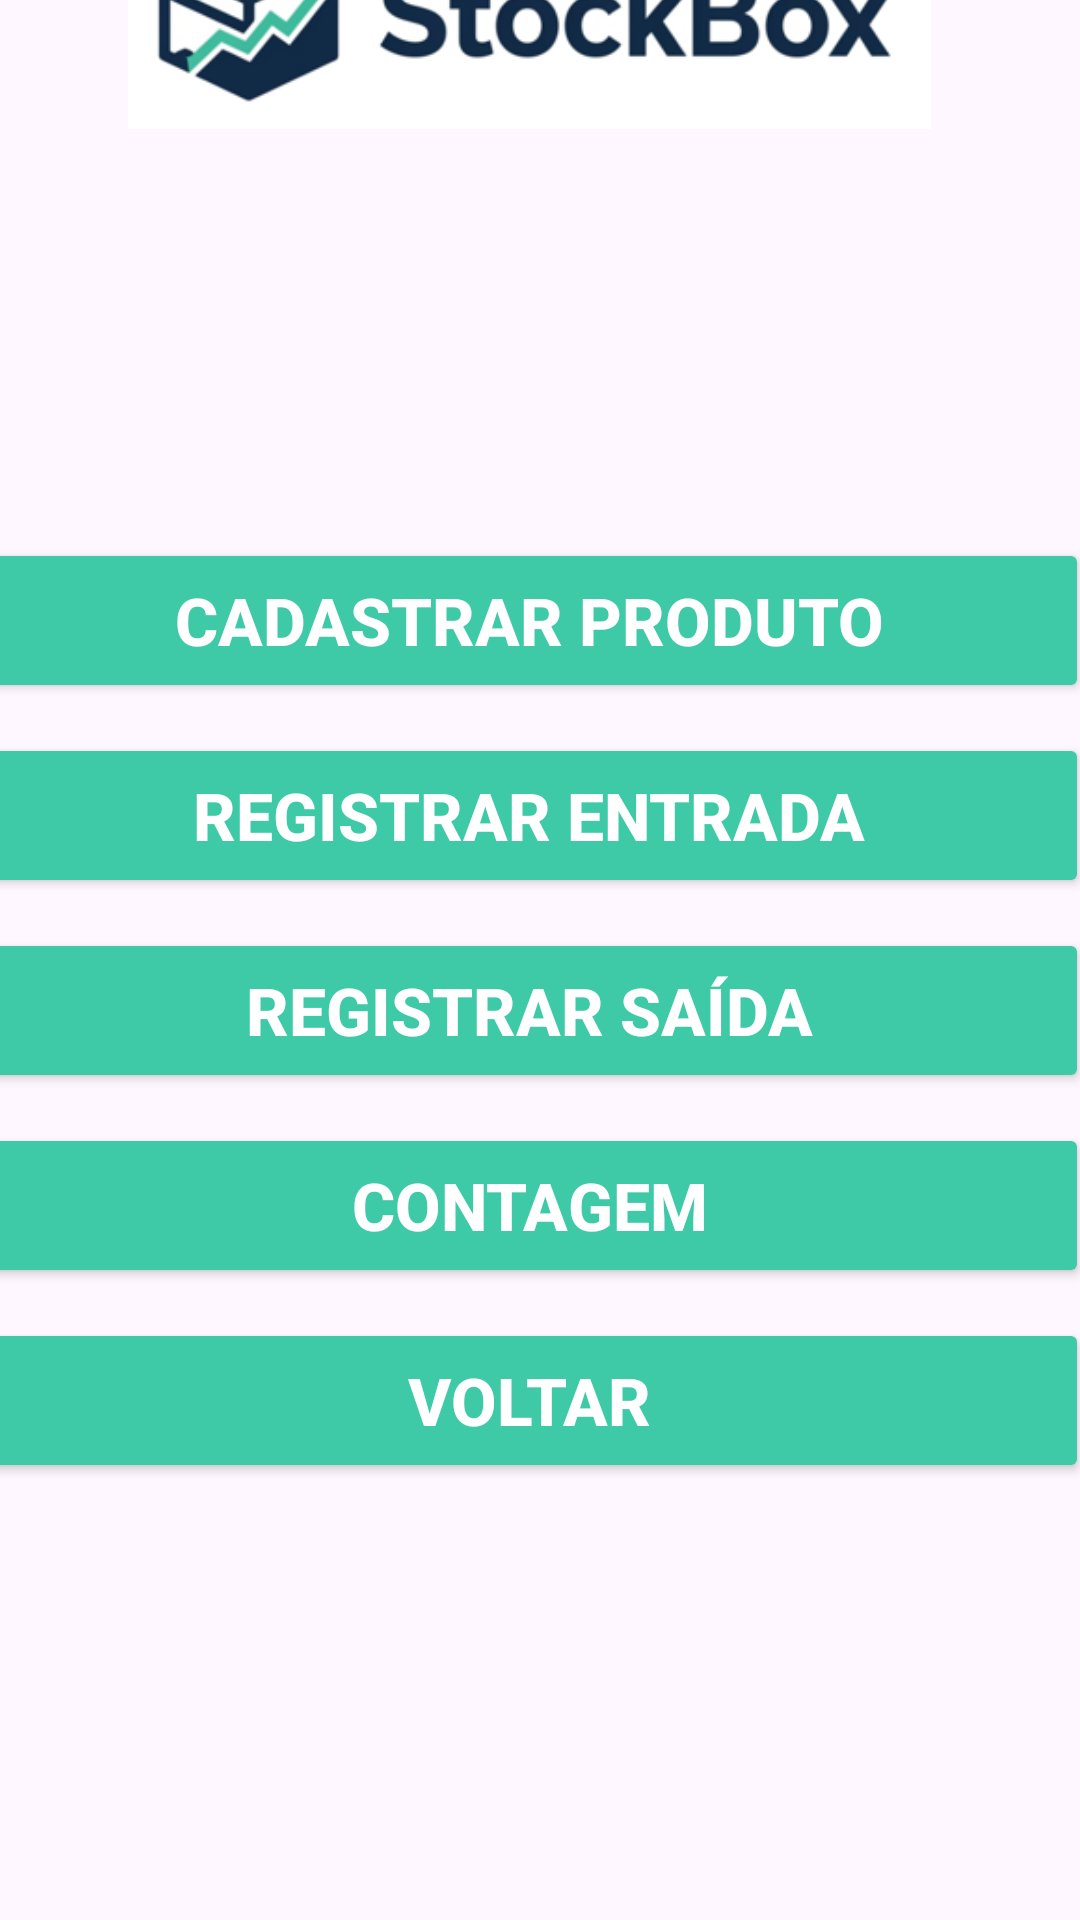

Write the Android layout XML for this screen, with the resource values it uses.
<!-- AndroidManifest.xml: application theme Theme.StockBox -->
<!-- res/layout/activity_produto.xml -->
<?xml version="1.0" encoding="utf-8"?>
<androidx.constraintlayout.widget.ConstraintLayout xmlns:android="http://schemas.android.com/apk/res/android"
    xmlns:app="http://schemas.android.com/apk/res-auto"
    xmlns:tools="http://schemas.android.com/tools"
    android:id="@+id/main"
    android:layout_width="match_parent"
    android:layout_height="match_parent"
    tools:context=".ProdutoActivity">

    <LinearLayout
        android:layout_width="373dp"
        android:layout_height="678dp"
        android:layout_marginStart="15dp"
        android:layout_marginTop="8dp"
        android:layout_marginEnd="23dp"
        android:layout_marginBottom="45dp"
        android:orientation="vertical"
        app:layout_constraintBottom_toBottomOf="parent"
        app:layout_constraintEnd_toEndOf="parent"
        app:layout_constraintStart_toStartOf="parent"
        app:layout_constraintTop_toTopOf="parent">

        <ImageView
            android:id="@+id/imageView"
            android:layout_width="match_parent"
            android:layout_height="80dp"
            android:src="@drawable/logostockbox"/>

        <LinearLayout
            android:layout_width="match_parent"
            android:layout_height="match_parent"
            android:gravity="center"
            android:orientation="vertical">

            <Button
                android:id="@+id/btCadastrar"
                style="@style/botao"
                android:layout_width="match_parent"
                android:layout_height="55dp"
                android:text="CADASTRAR PRODUTO"
                app:cornerRadius="10dp" />

            <Button
                android:id="@+id/btEntrada"
                style="@style/botao"
                android:layout_width="match_parent"
                android:layout_height="55dp"
                android:text="REGISTRAR ENTRADA"
                app:cornerRadius="10dp" />

            <Button
                android:id="@+id/btSaida"
                style="@style/botao"
                android:layout_width="match_parent"
                android:layout_height="55dp"
                android:text="REGISTRAR SAÍDA"
                app:cornerRadius="10dp" />

            <Button
                android:id="@+id/btContagem"
                style="@style/botao"
                android:layout_width="match_parent"
                android:layout_height="55dp"
                android:text="CONTAGEM"
                app:cornerRadius="10dp" />

            <Button
                android:id="@+id/btVoltar"
                style="@style/botao"
                android:layout_width="match_parent"
                android:layout_height="55dp"
                android:text="VOLTAR"
                app:cornerRadius="10dp" />
        </LinearLayout>

    </LinearLayout>
</androidx.constraintlayout.widget.ConstraintLayout>
<!-- resources referenced by this layout -->
<resources>
  <!-- drawable logostockbox: jpg bitmap (drawable, 29394 bytes) -->
  <style name="botao">
          <item name="android:layout_width">match_parent</item>
          <item name="android:layout_height">52dp</item>
          <item name="android:backgroundTint">@color/verde_logo</item>
          <item name="android:textColor">@color/white</item>
          <item name="android:layout_marginBottom">10dp</item>
          <item name="android:textAlignment">center</item>
          <item name="android:textSize">22dp</item>
          <item name="android:textStyle">bold</item>
  
      </style>
  <style name="Theme.StockBox" parent="Base.Theme.StockBox" />
  <color name="verde_logo">#3EC9A7</color>
  <color name="white">#FFFFFFFF</color>
  <style name="Base.Theme.StockBox" parent="Theme.Material3.DayNight.NoActionBar">
          
          
      </style>
</resources>
